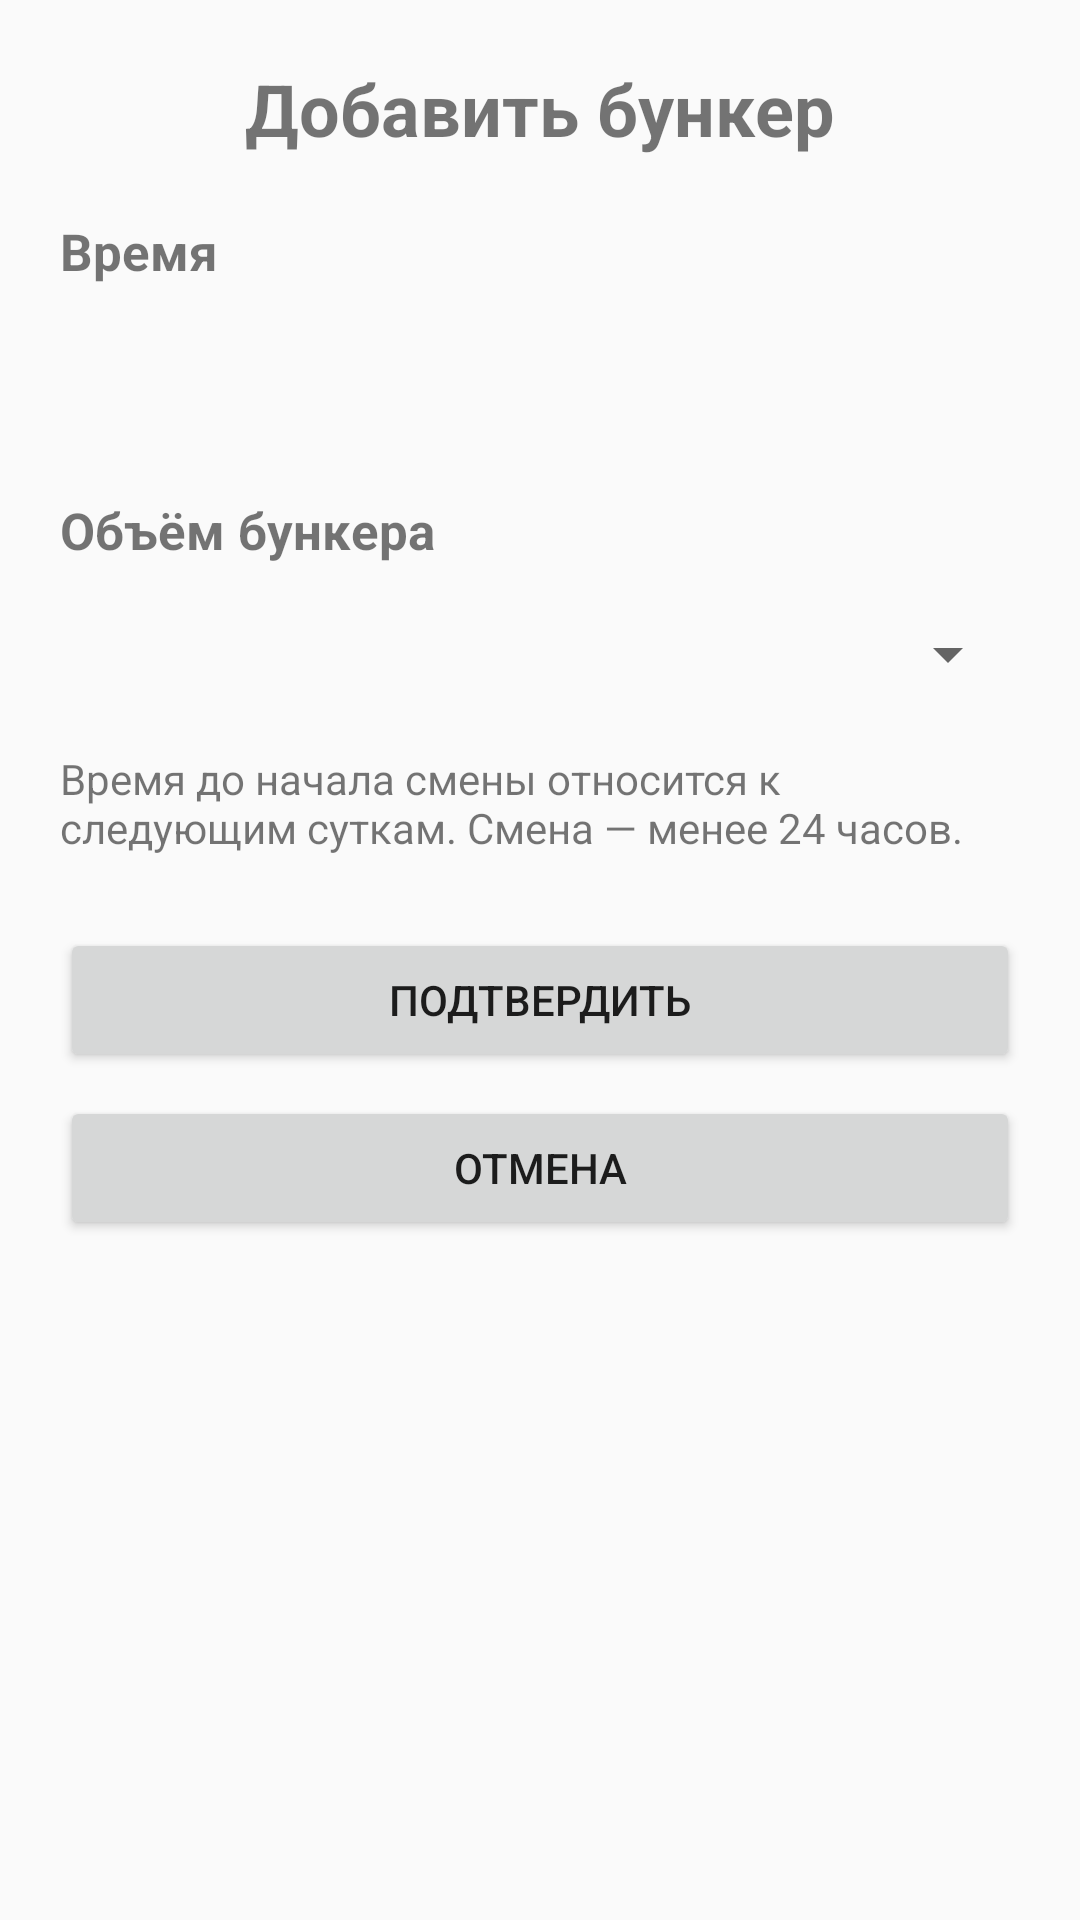

Layout XML and referenced resources for this Android screen:
<!-- AndroidManifest.xml: application theme AppTheme -->
<!-- res/layout/dialog_add_harvest_bunker.xml -->
<?xml version="1.0" encoding="utf-8"?>
<LinearLayout
    xmlns:android="http://schemas.android.com/apk/res/android"
    android:layout_width="match_parent"
    android:layout_height="wrap_content"
    android:orientation="vertical"
    android:padding="20dp">

    <TextView
        android:id="@+id/textHarvestBunkerDialogTitle"
        android:layout_width="match_parent"
        android:layout_height="wrap_content"
        android:gravity="center"
        android:text="Добавить бункер"
        android:textSize="24sp"
        android:textStyle="bold"
        android:paddingBottom="20dp" />

    <TextView
        android:layout_width="match_parent"
        android:layout_height="wrap_content"
        android:text="Время"
        android:textSize="17sp"
        android:textStyle="bold"
        android:paddingBottom="6dp" />

    <TextView
        android:id="@+id/textHarvestBunkerTime"
        android:layout_width="match_parent"
        android:layout_height="wrap_content"
        android:background="?android:attr/selectableItemBackground"
        android:clickable="true"
        android:focusable="true"
        android:padding="12dp"
        android:textSize="18sp" />

    <TextView
        android:layout_width="match_parent"
        android:layout_height="wrap_content"
        android:layout_marginTop="16dp"
        android:text="Объём бункера"
        android:textSize="17sp"
        android:textStyle="bold"
        android:paddingBottom="6dp" />

    <Spinner
        android:id="@+id/spinnerHarvestBunkerVolume"
        android:layout_width="match_parent"
        android:layout_height="wrap_content"
        android:minHeight="48dp" />

    <TextView android:layout_width="match_parent" android:layout_height="wrap_content"
        android:text="Время до начала смены относится к следующим суткам. Смена — менее 24 часов."
        android:paddingTop="8dp" />

    <Button
        android:id="@+id/buttonConfirmHarvestBunker"
        android:layout_width="match_parent"
        android:layout_height="wrap_content"
        android:layout_marginTop="24dp"
        android:text="Подтвердить" />

    <Button
        android:id="@+id/buttonCancelHarvestBunker"
        android:layout_width="match_parent"
        android:layout_height="wrap_content"
        android:layout_marginTop="8dp"
        android:text="Отмена" />

</LinearLayout>
<!-- resources referenced by this layout -->
<resources>
  <style name="AppTheme" parent="Theme.AppCompat.Light.DarkActionBar">
          
          <item name="colorPrimary">@color/colorPrimary</item>
          <item name="colorPrimaryDark">@color/colorPrimaryDark</item>
          <item name="colorAccent">@color/colorAccent</item>
      </style>
  <!-- not gathered from this repository: default colours our renderer supplied (Android Studio template values) -->
  <color name="colorPrimary">#FF6200EE</color>
  <color name="colorPrimaryDark">#FF3700B3</color>
  <color name="colorAccent">#FF03DAC5</color>
</resources>
